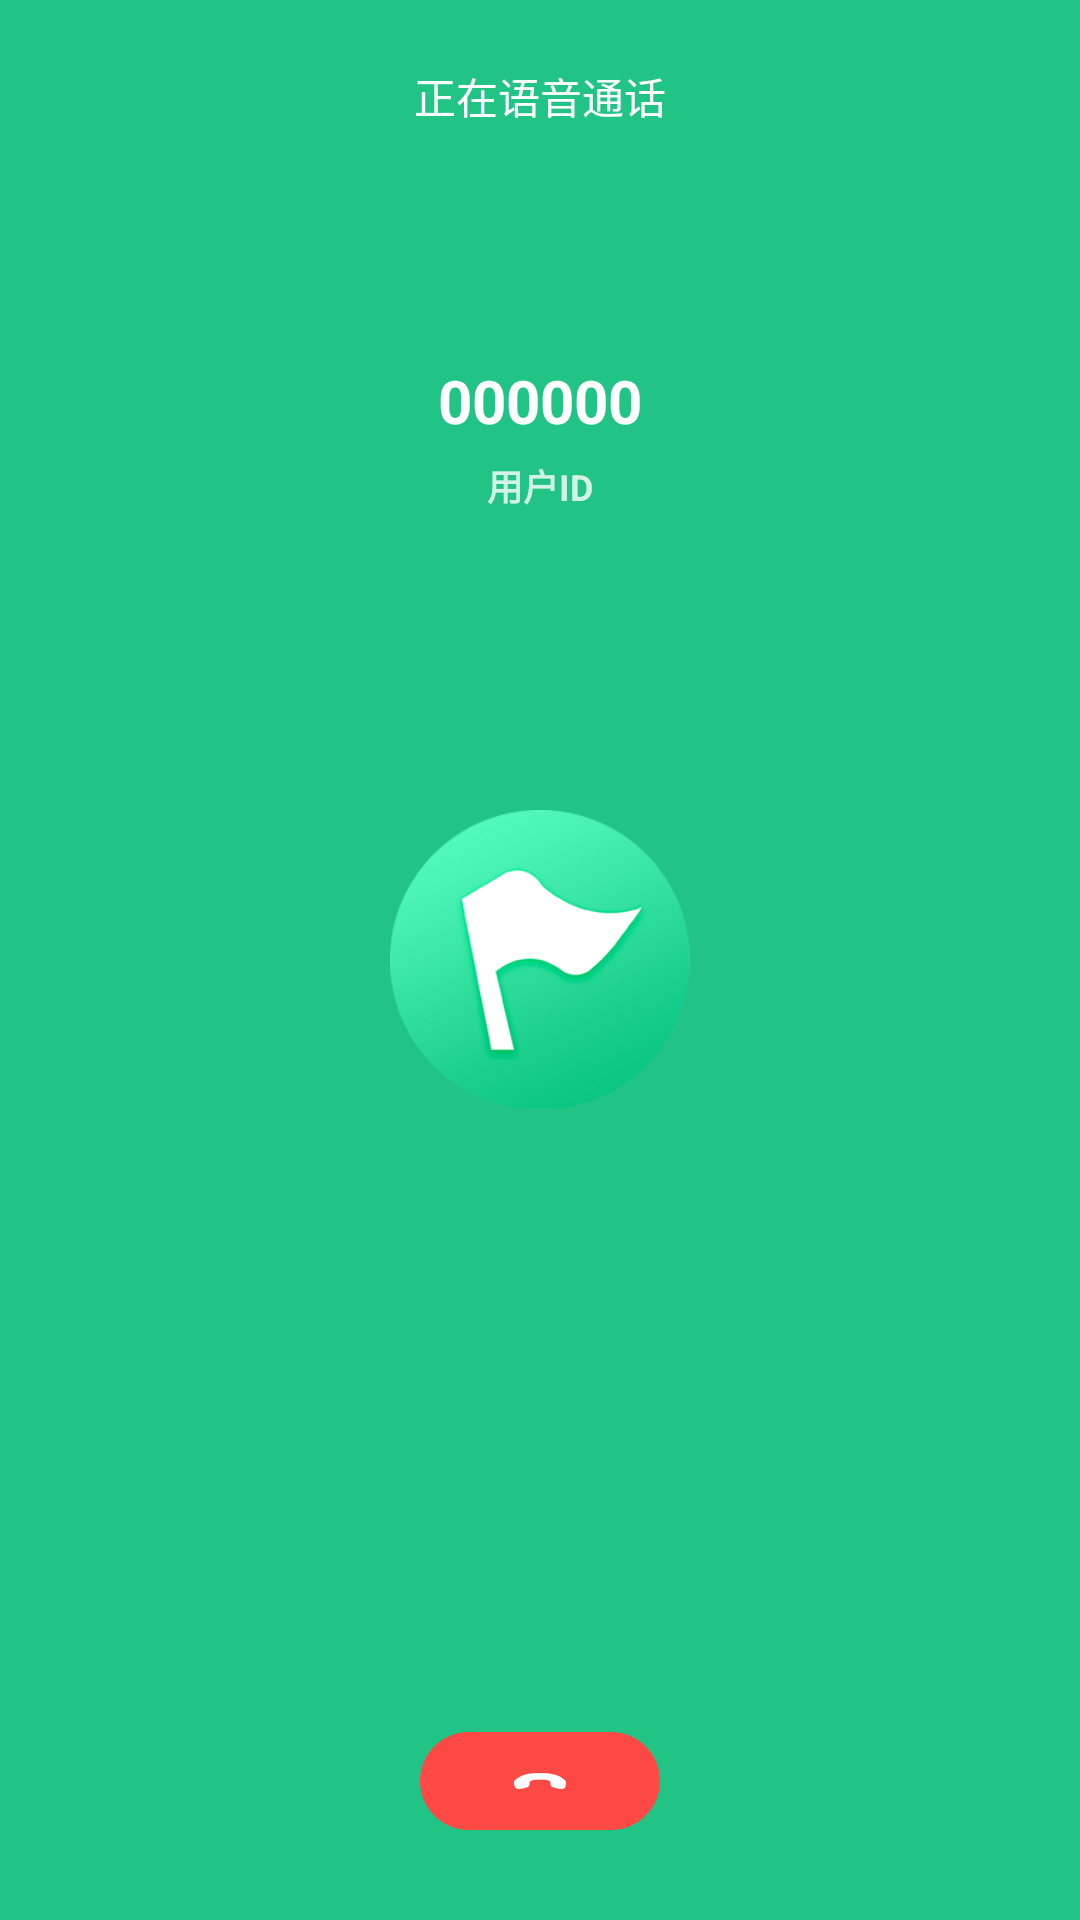

Android layout source for this screen:
<!-- AndroidManifest.xml: application theme AppTheme -->
<!-- res/layout/dialog_audio_call_layout.xml -->
<?xml version="1.0" encoding="utf-8"?>
<RelativeLayout xmlns:android="http://schemas.android.com/apk/res/android"
    xmlns:app="http://schemas.android.com/apk/res-auto"
    android:layout_width="match_parent"
    android:layout_height="match_parent"
    android:background="#22C485">


    <TextView
        android:layout_width="wrap_content"
        android:layout_height="40dp"
        android:layout_centerHorizontal="true"
        android:layout_margin="12dp"
        android:gravity="center"
        android:text="正在语音通话"
        android:textColor="#ffffff" />


    <LinearLayout
        android:layout_width="match_parent"
        android:orientation="vertical"
        android:layout_marginTop="120dp"
        android:layout_height="wrap_content">

        <TextView
            android:id="@+id/tv_userid"
            android:layout_width="wrap_content"
            android:layout_height="0dp"
            android:layout_weight="1"
            android:textColor="#ffffff"
            android:textStyle="bold"
            android:textSize="20sp"

            android:layout_gravity="center"
            android:gravity="bottom"
            android:text="000000"/>
        <TextView
            android:layout_width="wrap_content"
            android:layout_height="wrap_content"
            android:textColor="#CCFFFFFF"
            android:textStyle="bold"
            android:textSize="12sp"
            android:layout_marginTop="6dp"
            android:layout_gravity="center"
            android:text="用户ID"/>



    </LinearLayout>


    <ImageView
        android:layout_width="100dp"
        android:layout_height="100dp"
        android:layout_centerInParent="true"
        android:background="@drawable/img_user_icon"/>





    <ImageButton
        android:id="@+id/btn_close_audio"
        android:layout_width="wrap_content"
        android:layout_height="wrap_content"
        android:layout_alignParentBottom="true"
        android:layout_centerHorizontal="true"
        android:layout_marginBottom="30dp"
        android:background="@null"
        android:src="@drawable/iv_hang_up" />

</RelativeLayout>
<!-- resources referenced by this layout -->
<resources>
  <!-- drawable img_user_icon: png bitmap (drawable-xxhdpi, 49080 bytes) -->
  <!-- drawable iv_hang_up: png bitmap (drawable-xxhdpi, 3127 bytes) -->
  <style name="AppTheme" parent="Theme.AppCompat.Light.NoActionBar">
          
          <item name="colorPrimary">@color/colorPrimary</item>
          <item name="colorPrimaryDark">@color/colorPrimaryDark</item>
          <item name="colorAccent">@color/colorAccent</item>
      </style>
  <color name="colorPrimary">#08C37A</color>
  <color name="colorPrimaryDark">#08C37A</color>
  <color name="colorAccent">#08C37A</color>
</resources>
